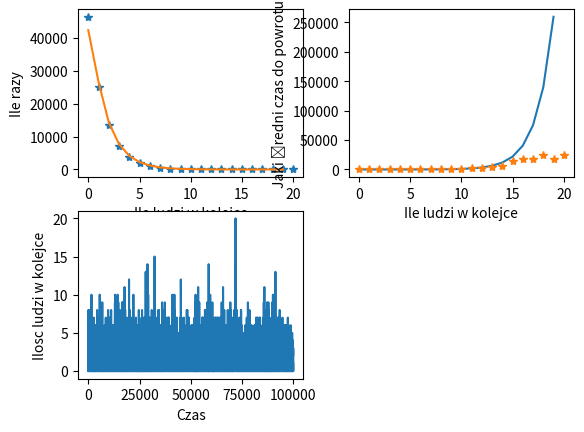

The matplotlib source for this figure:
import decimal
from collections import Counter
from random import random

import matplotlib.pyplot as plt

decimal.getcontext().prec = 1000
import numpy as np


def ruch(current, lam, mu):
    x = random()
    if x < lam:
        return current + 1
    elif x < lam + mu:
        return max(0, current - 1)
    return current


n = 100000
c = Counter()
state_list = []
last_time = {}
time_sum = {}
current = 0
l = 0.35
mu = 1 - l
tmp = []
for i in range(n):
    current = ruch(current, l, mu)
    if current not in last_time.keys():
        last_time[current] = i
        time_sum[current] = i
    else:
        tmp_time = i - last_time[current]
        last_time[current] = i
        time_sum[current] += tmp_time
    tmp.append(current)
    c[current] += 1

how_many_people = []
how_many_times = []
for el in c.keys():
    how_many_people.append(el)
    how_many_times.append(c[el])

pi0 = decimal.Decimal(1 / sum([(l / mu) ** i for i in range(1, max(how_many_people))]))

pi = np.array([pi0] + [decimal.Decimal((l / mu)) ** n for n in range(1, max(how_many_people))])
pi /= sum(pi)

plt.subplot(221)
plt.plot(how_many_people, how_many_times, '*')
plt.plot(range(max(how_many_people)), pi * n)
plt.xlabel('Ile ludzi w kolejce')
plt.ylabel('Ile razy')

mean_time_to_comeback = {}
how_many_people2 = []
mean_time = []
for key in last_time.keys():
    mean_time_to_comeback[key] = time_sum[key] / c[key]
    if c[key] > 1:
        how_many_people2.append(key)
        mean_time.append(mean_time_to_comeback[key])

plt.subplot(222)

# plt.subplot(224)
plt.plot(range(max(how_many_people)), 1 / pi)
plt.plot(how_many_people2, mean_time, '*')
plt.xlabel('Ile ludzi w kolejce')
plt.ylabel('Jaki średni czas do powrotu')

plt.subplot(223)
plt.plot(range(len(tmp)), tmp)
plt.xlabel('Czas')
plt.ylabel('Ilosc ludzi w kolejce')

plt.show()
